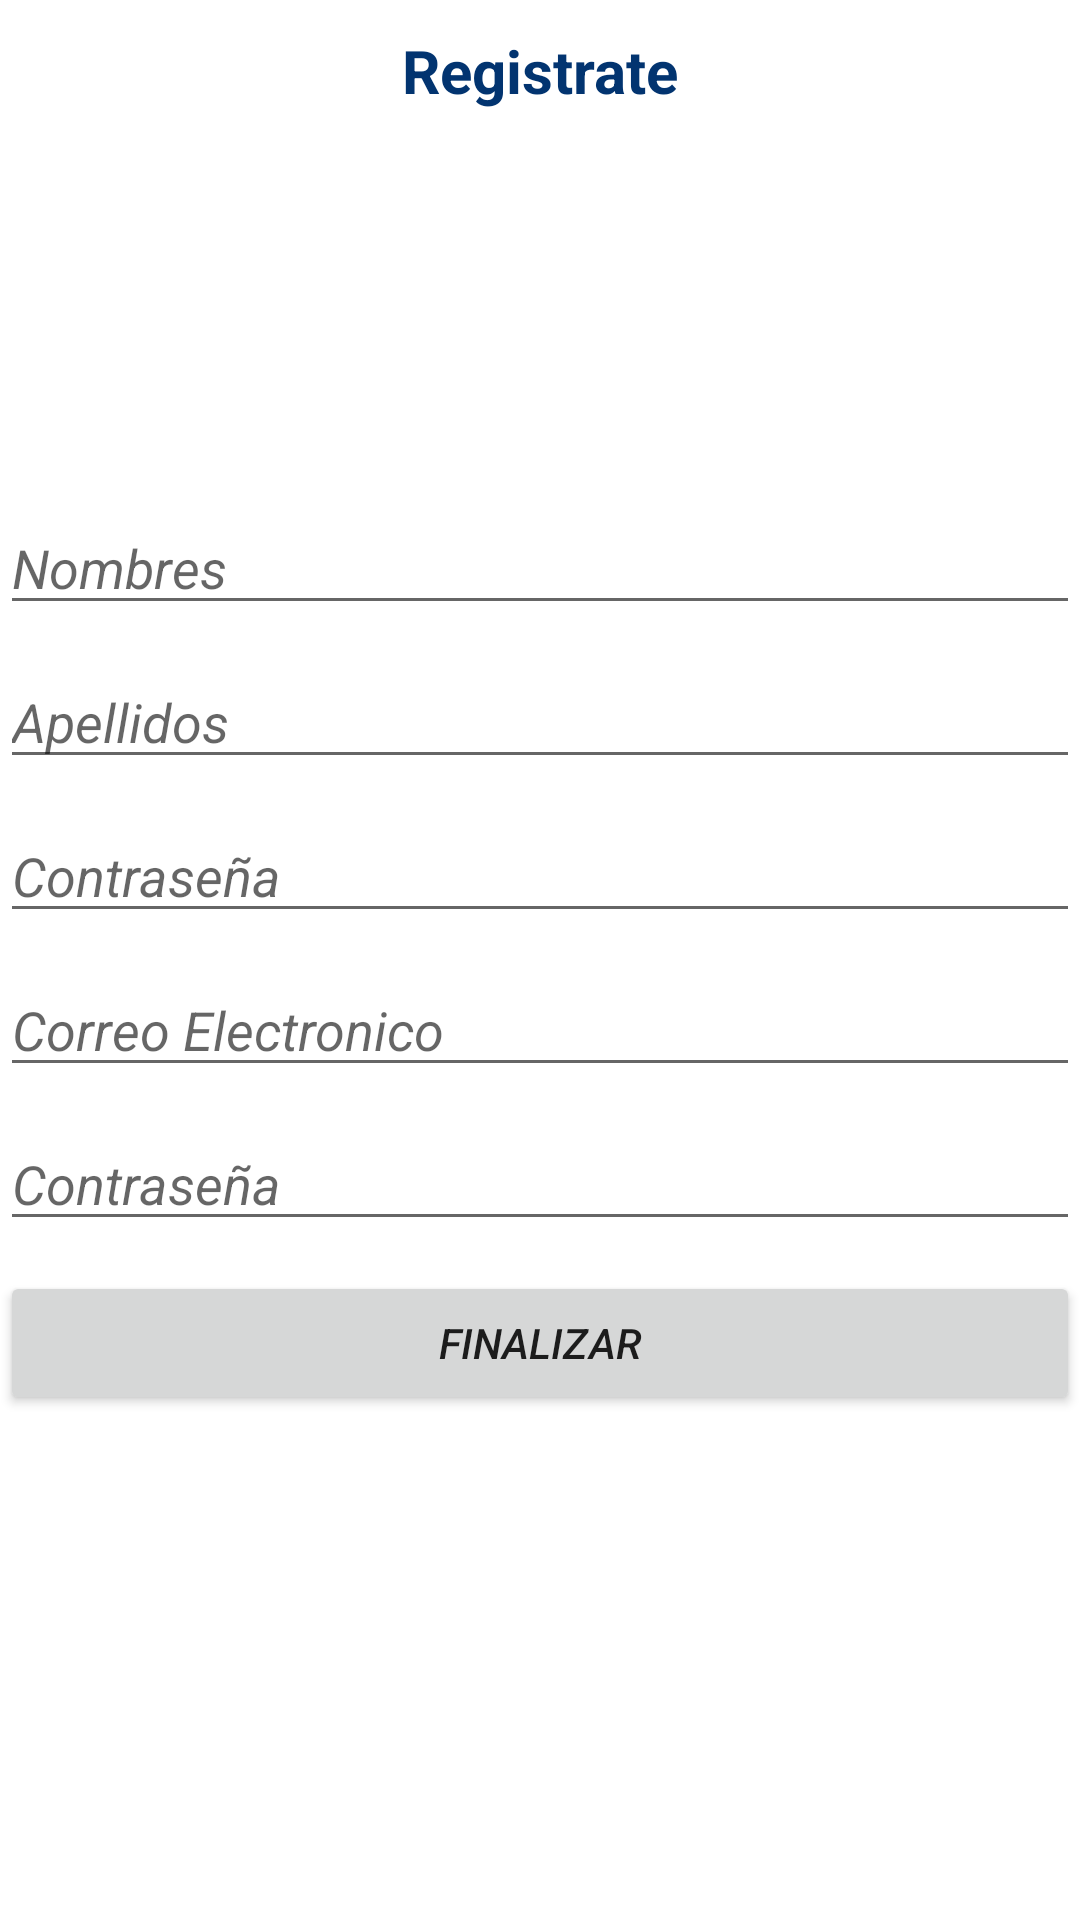

Reconstruct the res/layout file that produces this screen, plus the resources it refers to.
<!-- AndroidManifest.xml: application theme Theme.RedSocialUca -->
<!-- res/layout/activity_registro.xml -->
<?xml version="1.0" encoding="utf-8"?>
<ScrollView
    xmlns:android="http://schemas.android.com/apk/res/android"
    xmlns:tools="http://schemas.android.com/tools"
    android:layout_width="match_parent"
    android:layout_height="match_parent"
    android:background="#fff"
    android:layout_gravity="center"
    tools:context=".registro">
    <androidx.appcompat.widget.LinearLayoutCompat
        android:layout_width="match_parent"
        android:layout_height="wrap_content"
        android:orientation="vertical"
        android:layout_marginTop="10dp">
        
        <TextView
            android:layout_width="match_parent"
            android:layout_height="wrap_content"
            android:textSize="20sp"
            android:textStyle="bold"
            android:text="@string/RegistrarseTXT"
            android:gravity="center"
            android:textColor="#023470"/>
        <androidx.appcompat.widget.AppCompatImageView
            android:layout_width="100dp"
            android:layout_height="100dp"
            android:background="@drawable/iniciar_sesion"
            android:layout_margin="10dp"
            android:layout_gravity="center"/>

        

        <com.google.android.material.textfield.TextInputLayout
            android:layout_width="match_parent"
            android:layout_height="wrap_content"
            android:layout_marginTop="10dp"/>
        <EditText
            android:id="@+id/nombre"
            android:layout_width="match_parent"
            android:layout_height="wrap_content"
            android:hint="@string/Nombre"
            android:textStyle="italic"
            android:inputType="textPersonName"/>

        
        <com.google.android.material.textfield.TextInputLayout
            android:layout_width="match_parent"
            android:layout_height="wrap_content"
            android:layout_marginTop="10dp"/>
        <EditText
            android:id="@+id/apellido"
            android:layout_width="match_parent"
            android:layout_height="wrap_content"
            android:hint="@string/Apellido"
            android:textStyle="italic"
            android:inputType="textPersonName"/>

        
        <com.google.android.material.textfield.TextInputLayout
            android:layout_width="match_parent"
            android:layout_height="wrap_content"
            android:layout_marginTop="10dp"/>
        <EditText
            android:id="@+id/Edad"
            android:layout_width="match_parent"
            android:layout_height="wrap_content"
            android:hint="@string/Contraseña"
            android:textStyle="italic"
            android:inputType="date"/>

        
        <com.google.android.material.textfield.TextInputLayout
            android:layout_width="match_parent"
            android:layout_height="wrap_content"
            android:layout_marginTop="10dp"/>
        <EditText
            android:id="@+id/correo"
            android:layout_width="match_parent"
            android:layout_height="wrap_content"
            android:hint="@string/Correo"
            android:textStyle="italic"
            android:inputType="textEmailAddress"/>

        
        <com.google.android.material.textfield.TextInputLayout
            android:layout_width="match_parent"
            android:layout_height="wrap_content"
            android:layout_marginTop="10dp"/>
        <EditText
            android:id="@+id/contraseña"
            android:layout_width="match_parent"
            android:layout_height="wrap_content"
            android:hint="@string/Contraseña"
            android:textStyle="italic"
            android:inputType="textPassword"/>


        <Button
            android:id="@+id/Finalizar"
            android:layout_width="match_parent"
            android:layout_height="wrap_content"
            android:text="@string/Finalizar"
            android:textStyle="italic"
            android:layout_marginTop="10dp"/>
        
    </androidx.appcompat.widget.LinearLayoutCompat>

</ScrollView>
<!-- resources referenced by this layout -->
<resources>
  <string name="Apellido">Apellidos</string>
  <string name="Correo">Correo Electronico</string>
  <string name="Finalizar">Finalizar</string>
  <string name="Nombre">Nombres</string>
  <string name="RegistrarseTXT">Registrate</string>
  <style name="Theme.RedSocialUca" parent="Theme.MaterialComponents.DayNight.DarkActionBar">
          
          <item name="colorPrimary">@color/purple_500</item>
          <item name="colorPrimaryVariant">@color/purple_700</item>
          <item name="colorOnPrimary">@color/white</item>
          
          <item name="colorSecondary">@color/teal_200</item>
          <item name="colorSecondaryVariant">@color/teal_700</item>
          <item name="colorOnSecondary">@color/black</item>
          
          <item name="android:statusBarColor" tools:targetApi="l">?attr/colorPrimaryVariant</item>
          
      </style>
  <!-- not gathered from this repository: default colours our renderer supplied (Android Studio template values) -->
  <color name="purple_500">#FF6200EE</color>
  <color name="purple_700">#FF3700B3</color>
  <color name="teal_200">#FF03DAC5</color>
  <color name="teal_700">#FF018786</color>
  <color name="black">#FF000000</color>
  <color name="white">#FFFFFFFF</color>
</resources>
